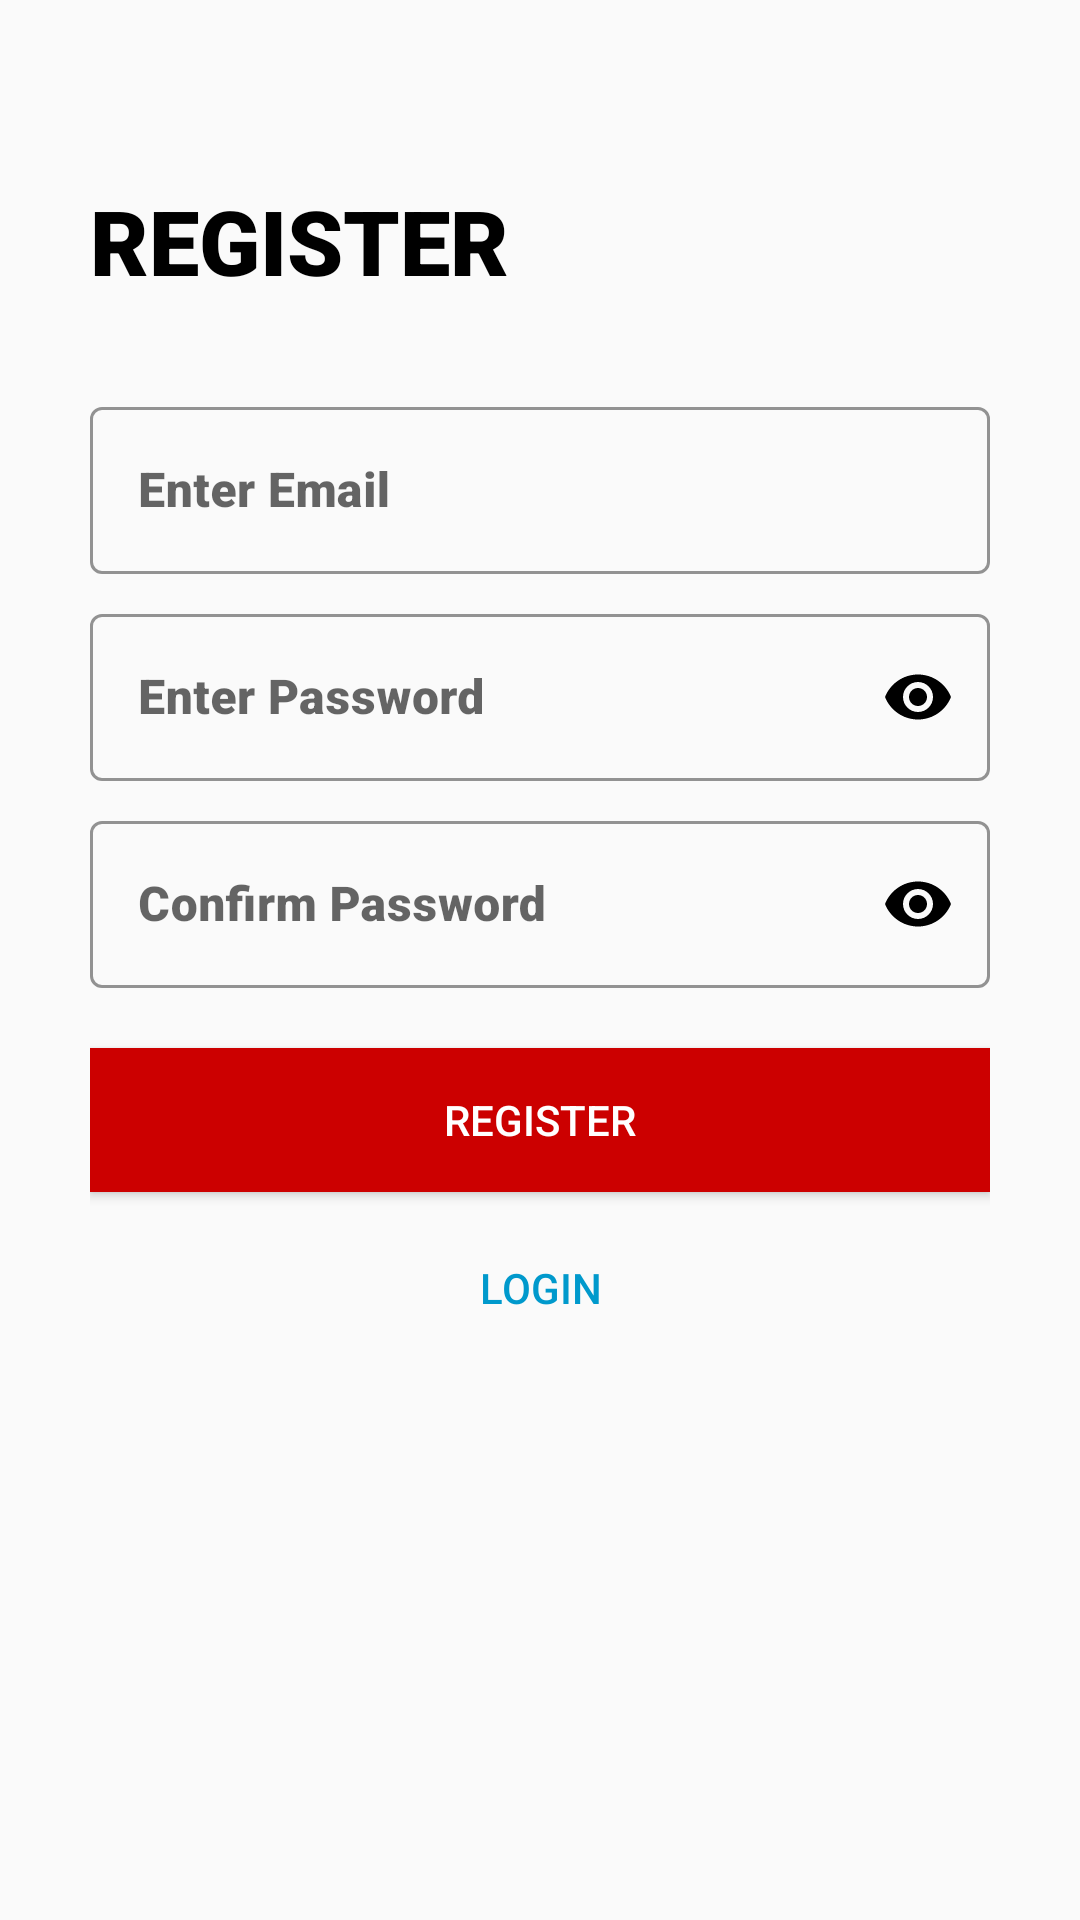

Here is an Android app screen rendered from its layout file. Give the layout XML and the strings, colors and styles it references.
<!-- AndroidManifest.xml: application theme AppTheme -->
<!-- res/layout/activity_register.xml -->
<?xml version="1.0" encoding="utf-8"?>
<ScrollView xmlns:android="http://schemas.android.com/apk/res/android"
    xmlns:app="http://schemas.android.com/apk/res-auto"
    xmlns:tools="http://schemas.android.com/tools"
    android:layout_width="match_parent"
    android:layout_height="match_parent"
    android:padding="30dp"
    tools:context=".Register">

    <LinearLayout
        android:layout_width="match_parent"
        android:layout_height="wrap_content"
        android:orientation="vertical">

        <TextView
            android:id="@+id/register_main_text"
            android:layout_width="wrap_content"
            android:layout_height="wrap_content"
            android:layout_marginTop="30dp"
            android:fontFamily="sans-serif-black"
            android:text="@string/register"
            android:textAllCaps="true"
            android:textColor="#000000"
            android:textIsSelectable="false"
            android:textSize="30sp"
            android:textStyle="bold" />

        <LinearLayout
            android:layout_width="match_parent"
            android:layout_height="wrap_content"
            android:orientation="vertical"
            android:layout_marginTop="30dp">

            <com.google.android.material.textfield.TextInputLayout
                android:id="@+id/register_email_layout"
                android:layout_width="match_parent"
                android:layout_height="wrap_content"
                style="@style/Widget.MaterialComponents.TextInputLayout.OutlinedBox"
                android:hint="@string/enter_email"
                app:hintTextColor="@android:color/black"
                app:boxStrokeColor="@android:color/black"
                app:boxStrokeWidthFocused="2dp"
                app:startIconDrawable="@drawable/email_icon"
                app:startIconTint="@android:color/black"
                app:endIconMode="clear_text"
                app:endIconTint="@android:color/black"

                >

                <com.google.android.material.textfield.TextInputEditText
                    android:id="@+id/register_email"
                    android:layout_width="match_parent"
                    android:layout_height="match_parent"
                    android:textColor="@android:color/black"
                    android:fontFamily="sans-serif-black"
                    android:inputType="textEmailAddress"
                    />

            </com.google.android.material.textfield.TextInputLayout>

            <com.google.android.material.textfield.TextInputLayout
                android:id="@+id/register_password_layout"
                android:layout_marginTop="8dp"
                android:layout_width="match_parent"
                android:layout_height="wrap_content"
                style="@style/Widget.MaterialComponents.TextInputLayout.OutlinedBox"
                android:hint="@string/enter_password"
                app:hintTextColor="@android:color/black"
                app:boxStrokeColor="@android:color/black"
                app:boxStrokeWidthFocused="2dp"
                app:startIconDrawable="@drawable/password_icon"
                app:startIconTint="@android:color/black"
                app:endIconMode="password_toggle"
                app:endIconTint="@android:color/black"

                app:errorTextAppearance="@android:color/holo_red_dark"

                >

                <com.google.android.material.textfield.TextInputEditText
                    android:id="@+id/register_password"
                    android:layout_width="match_parent"
                    android:layout_height="match_parent"
                    android:textColor="@android:color/black"
                    android:fontFamily="sans-serif-black"
                    android:inputType="textPassword"


                    />

            </com.google.android.material.textfield.TextInputLayout>

            <com.google.android.material.textfield.TextInputLayout
                android:id="@+id/register_confirmpassword_layout"
                android:layout_marginTop="8dp"
                android:layout_width="match_parent"
                android:layout_height="wrap_content"
                style="@style/Widget.MaterialComponents.TextInputLayout.OutlinedBox"
                android:hint="@string/enter_confirm_password"
                app:hintTextColor="@android:color/black"
                app:boxStrokeColor="@android:color/black"
                app:boxStrokeWidthFocused="2dp"
                app:startIconDrawable="@drawable/password_icon"
                app:startIconTint="@android:color/black"
                app:endIconMode="password_toggle"
                app:endIconTint="@android:color/black"
                app:errorTextAppearance="@android:color/holo_red_dark"

                >

                <com.google.android.material.textfield.TextInputEditText
                    android:id="@+id/register_password_confirm"
                    android:layout_width="match_parent"
                    android:layout_height="match_parent"
                    android:textColor="@android:color/black"
                    android:fontFamily="sans-serif-black"
                    android:inputType="textPassword"


                    />

            </com.google.android.material.textfield.TextInputLayout>

            <Button
                android:layout_width="match_parent"
                android:layout_height="wrap_content"
                android:background="@android:color/holo_red_dark"
                android:textColor="@android:color/white"
                android:layout_marginTop="20dp"
                android:onClick="handleRegister"
                android:text="@string/register" />

            <Button

                android:layout_height="wrap_content"
                android:layout_width="wrap_content"
                android:background="#00000000"
                android:layout_gravity="center"
                android:layout_marginTop="8dp"
                android:textColor="@android:color/holo_blue_dark"
                android:onClick="callLoginActivity"
                android:text="Login" />





        </LinearLayout>

    </LinearLayout>

</ScrollView>
<!-- resources referenced by this layout -->
<resources>
  <string name="enter_confirm_password">Confirm Password</string>
  <string name="enter_email" translatable="false">Enter Email</string>
  <string name="enter_password">Enter Password</string>
  <string name="register">Register</string>
  <style name="AppTheme" parent="Theme.MaterialComponents.Light.NoActionBar.Bridge">
          
          <item name="colorPrimary">@color/colorPrimary</item>
          <item name="colorPrimaryDark">@color/colorPrimaryDark</item>
          <item name="colorAccent">@color/colorAccent</item>
  
  
          <item name="materialCalendarStyle">@style/Widget.MaterialComponents.MaterialCalendar</item>
      <item name="materialCalendarFullscreenTheme">@style/ThemeOverlay.MaterialComponents.MaterialCalendar.Fullscreen</item>
      <item name="materialCalendarTheme">@style/ThemeOverlay.MaterialComponents.MaterialCalendar</item>
  
      </style>
  <color name="colorPrimary">#6200EE</color>
  <color name="colorPrimaryDark">#3700B3</color>
  <color name="colorAccent">#03DAC5</color>
</resources>
